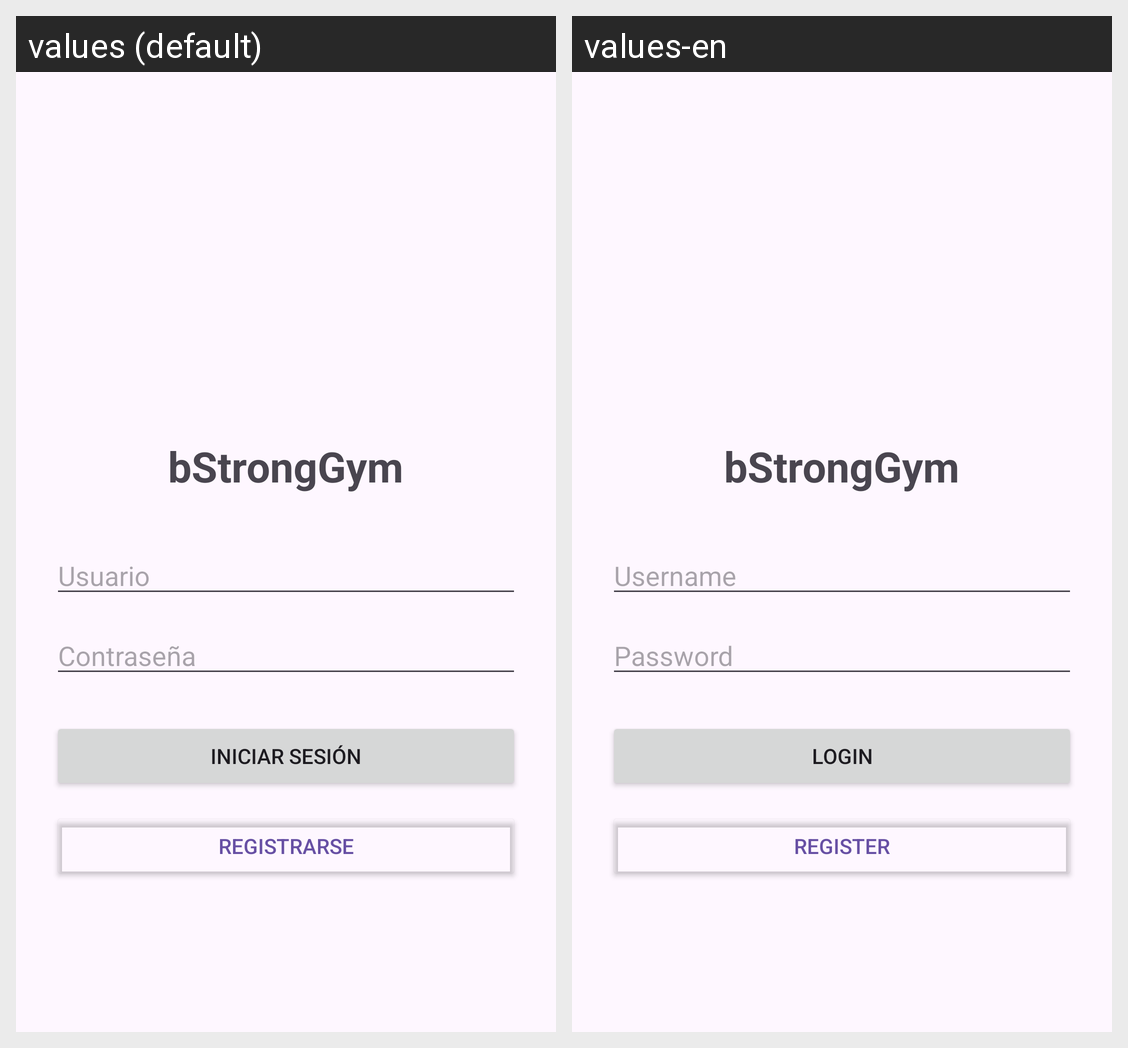

Strings drawn on this Android screen and how each of the app's shown locales translates them:
Android screen res/layout/activity_login.xml rendered under 2 locales, left to right: values (default), values-en. Device: Nexus 5 (rendered at 1080×1920; each locale shown at half size, 540×960, under a caption strip naming it); theme Theme.BStrongGym.
Strings drawn on this screen, with the default value and each locale's value (text and hints the layout hard-codes, and strings that could not be matched under every locale, appear in the picture but are not listed):

app_name
  values: bStrongGym
  values-en: bStrongGym

username
  values: Usuario
  values-en: Username

password
  values: Contraseña
  values-en: Password

login
  values: Iniciar sesión
  values-en: Login

register
  values: Registrarse
  values-en: Register
